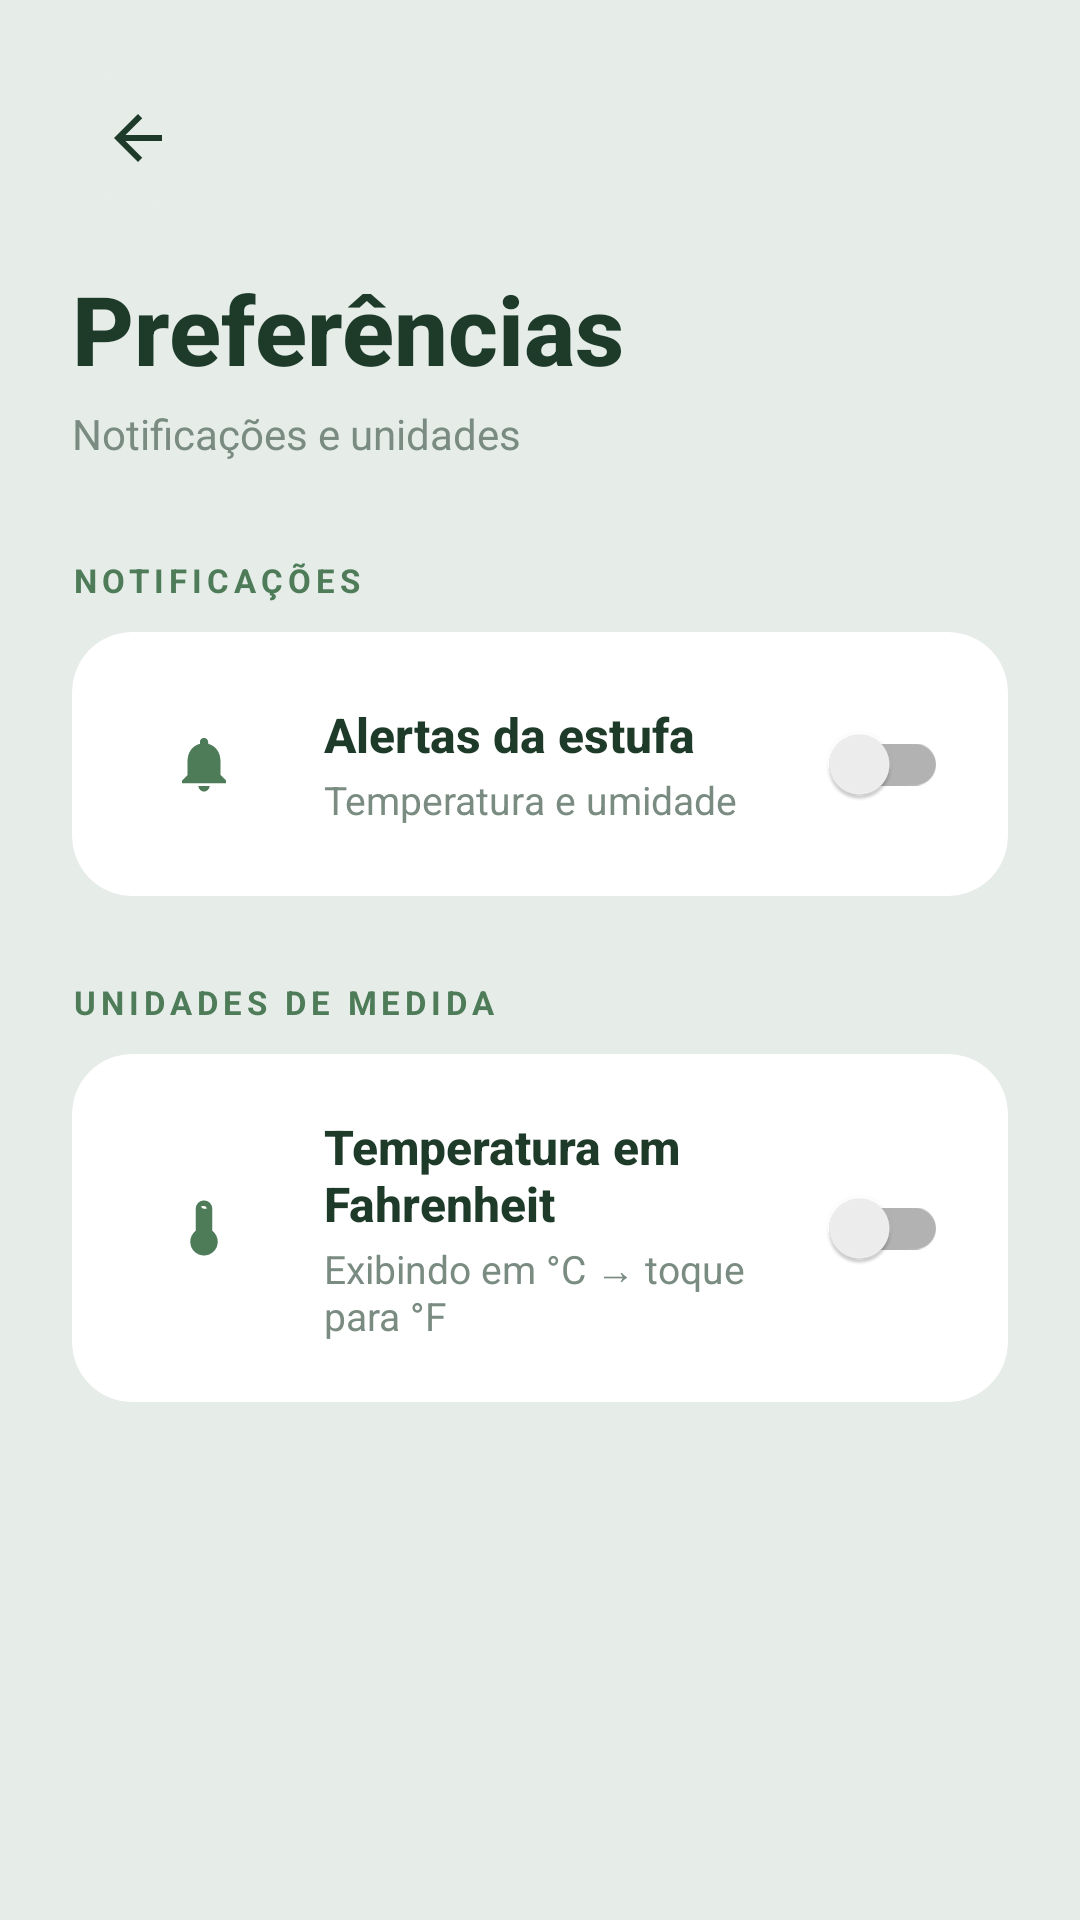

The Android layout XML behind this screen, and the referenced resources:
<!-- AndroidManifest.xml: application theme Theme.Ecotherms -->
<!-- res/layout/activity_preferences.xml -->
<?xml version="1.0" encoding="utf-8"?>
<LinearLayout
    android:id="@+id/main"
    xmlns:android="http://schemas.android.com/apk/res/android"
    xmlns:app="http://schemas.android.com/apk/res-auto"
    android:layout_width="match_parent"
    android:layout_height="match_parent"
    android:orientation="vertical"
    android:background="#E6EDE9">

    <androidx.core.widget.NestedScrollView
        android:layout_width="match_parent"
        android:layout_height="match_parent"
        android:fillViewport="true">

        <LinearLayout
            android:layout_width="match_parent"
            android:layout_height="wrap_content"
            android:orientation="vertical"
            android:padding="24dp">

            
            <FrameLayout
                android:layout_width="match_parent"
                android:layout_height="wrap_content"
                android:layout_marginBottom="20dp">

                <ImageButton
                    android:id="@+id/btn_back"
                    android:layout_width="44dp"
                    android:layout_height="44dp"
                    android:layout_gravity="start|center_vertical"
                    android:background="@drawable/bg_circle_light_gray"
                    android:src="@drawable/ic_arrow_back"
                    app:tint="#1E3A29"
                    android:padding="12dp"
                    android:contentDescription="Voltar" />
            </FrameLayout>

            
            <TextView
                android:layout_width="wrap_content"
                android:layout_height="wrap_content"
                android:text="Preferências"
                android:textColor="#1E3A29"
                android:textSize="32sp"
                android:textStyle="bold"
                android:fontFamily="sans-serif-medium"
                android:layout_marginBottom="4dp" />

            <TextView
                android:layout_width="wrap_content"
                android:layout_height="wrap_content"
                android:text="Notificações e unidades"
                android:textColor="#7A8C82"
                android:textSize="14sp"
                android:layout_marginBottom="32dp" />

            
            <TextView
                android:layout_width="wrap_content"
                android:layout_height="wrap_content"
                android:text="NOTIFICAÇÕES"
                android:textColor="#4E7C59"
                android:textSize="11sp"
                android:textStyle="bold"
                android:letterSpacing="0.15"
                android:layout_marginBottom="10dp" />

            
            <androidx.cardview.widget.CardView
                android:layout_width="match_parent"
                android:layout_height="wrap_content"
                android:layout_marginBottom="28dp"
                app:cardBackgroundColor="#FFFFFF"
                app:cardCornerRadius="20dp"
                app:cardElevation="0dp">

                <LinearLayout
                    android:layout_width="match_parent"
                    android:layout_height="wrap_content"
                    android:orientation="vertical"
                    android:padding="20dp">

                    <LinearLayout
                        android:layout_width="match_parent"
                        android:layout_height="wrap_content"
                        android:orientation="horizontal"
                        android:gravity="center_vertical">

                        <FrameLayout
                            android:layout_width="48dp"
                            android:layout_height="48dp"
                            android:background="@drawable/bg_circle_gray_light"
                            android:layout_marginEnd="16dp">

                            <ImageView
                                android:layout_width="22dp"
                                android:layout_height="22dp"
                                android:layout_gravity="center"
                                android:src="@drawable/ic_notification"
                                app:tint="#4E7C59" />
                        </FrameLayout>

                        <LinearLayout
                            android:layout_width="0dp"
                            android:layout_height="wrap_content"
                            android:layout_weight="1"
                            android:orientation="vertical">

                            <TextView
                                android:layout_width="wrap_content"
                                android:layout_height="wrap_content"
                                android:text="Alertas da estufa"
                                android:textColor="#1E3A29"
                                android:textSize="16sp"
                                android:textStyle="bold"
                                android:fontFamily="sans-serif-medium" />

                            <TextView
                                android:layout_width="wrap_content"
                                android:layout_height="wrap_content"
                                android:text="Temperatura e umidade"
                                android:textColor="#7A8C82"
                                android:textSize="13sp"
                                android:layout_marginTop="2dp" />
                        </LinearLayout>

                        <androidx.appcompat.widget.SwitchCompat
                            android:id="@+id/sw_notifications"
                            android:layout_width="wrap_content"
                            android:layout_height="wrap_content"
                            android:layout_marginStart="12dp" />
                    </LinearLayout>
                </LinearLayout>
            </androidx.cardview.widget.CardView>

            
            <TextView
                android:layout_width="wrap_content"
                android:layout_height="wrap_content"
                android:text="UNIDADES DE MEDIDA"
                android:textColor="#4E7C59"
                android:textSize="11sp"
                android:textStyle="bold"
                android:letterSpacing="0.15"
                android:layout_marginBottom="10dp" />

            
            <androidx.cardview.widget.CardView
                android:layout_width="match_parent"
                android:layout_height="wrap_content"
                android:layout_marginBottom="12dp"
                app:cardBackgroundColor="#FFFFFF"
                app:cardCornerRadius="20dp"
                app:cardElevation="0dp">

                <LinearLayout
                    android:layout_width="match_parent"
                    android:layout_height="wrap_content"
                    android:orientation="vertical"
                    android:padding="20dp">

                    <LinearLayout
                        android:layout_width="match_parent"
                        android:layout_height="wrap_content"
                        android:orientation="horizontal"
                        android:gravity="center_vertical">

                        <FrameLayout
                            android:layout_width="48dp"
                            android:layout_height="48dp"
                            android:background="@drawable/bg_circle_gray_light"
                            android:layout_marginEnd="16dp">

                            <ImageView
                                android:layout_width="22dp"
                                android:layout_height="22dp"
                                android:layout_gravity="center"
                                android:src="@drawable/ic_thermometer"
                                app:tint="#4E7C59" />
                        </FrameLayout>

                        <LinearLayout
                            android:layout_width="0dp"
                            android:layout_height="wrap_content"
                            android:layout_weight="1"
                            android:orientation="vertical">

                            <TextView
                                android:layout_width="wrap_content"
                                android:layout_height="wrap_content"
                                android:text="Temperatura em Fahrenheit"
                                android:textColor="#1E3A29"
                                android:textSize="16sp"
                                android:textStyle="bold"
                                android:fontFamily="sans-serif-medium" />

                            <TextView
                                android:id="@+id/tvFahrenheitDesc"
                                android:layout_width="wrap_content"
                                android:layout_height="wrap_content"
                                android:text="Exibindo em °C → toque para °F"
                                android:textColor="#7A8C82"
                                android:textSize="13sp"
                                android:layout_marginTop="2dp" />
                        </LinearLayout>

                        <androidx.appcompat.widget.SwitchCompat
                            android:id="@+id/sw_fahrenheit"
                            android:layout_width="wrap_content"
                            android:layout_height="wrap_content"
                            android:layout_marginStart="12dp" />
                    </LinearLayout>
                </LinearLayout>
            </androidx.cardview.widget.CardView>

        </LinearLayout>
    </androidx.core.widget.NestedScrollView>

</LinearLayout>
<!-- resources referenced by this layout -->
<resources>
  <!-- drawable bg_circle_light_gray (drawable) -->
  <?xml version="1.0" encoding="utf-8"?>
  <shape xmlns:android="http://schemas.android.com/apk/res/android"
      android:shape="oval">
      <solid android:color="#E6EDE9" />
  </shape>
  <!-- drawable ic_arrow_back (drawable) -->
  <?xml version="1.0" encoding="utf-8"?>
  <vector xmlns:android="http://schemas.android.com/apk/res/android"
      android:width="24dp"
      android:height="24dp"
      android:viewportWidth="24"
      android:viewportHeight="24">
      <path
          android:fillColor="#FFFFFF"
          android:pathData="M20,11H7.83L13.42,5.41L12,4L4,12L12,20L13.41,18.59L7.83,13H20V11Z" />
  </vector>
  <!-- drawable ic_notification (drawable) -->
  <vector xmlns:android="http://schemas.android.com/apk/res/android"
      android:width="24dp"
      android:height="24dp"
      android:viewportWidth="24"
      android:viewportHeight="24">
      <path
          android:fillColor="#FFFFFF"
          android:pathData="M12,22c1.1,0 2,-0.9 2,-2h-4C10,21.1 10.89,22 12,22zM18,16v-5c0,-3.07 -1.64,-5.64 -4.5,-6.32L13.5,4c0,-0.83 -0.67,-1.5 -1.5,-1.5s-1.5,0.67 -1.5,1.5v0.68C7.63,5.36 6,7.92 6,11v5l-2,2v1h16v-1l-2,-2z" />
  </vector>
  <!-- drawable ic_thermometer (drawable) -->
  <vector xmlns:android="http://schemas.android.com/apk/res/android"
      android:width="24dp"
      android:height="24dp"
      android:viewportWidth="24"
      android:viewportHeight="24">
      <path
          android:fillColor="#FFFFFF"
          android:pathData="M15,13V5c0,-1.66 -1.34,-3 -3,-3S9,3.34 9,5v8c-1.21,0.91 -2,2.37 -2,4 0,2.76 2.24,5 5,5s5,-2.24 5,-5c0,-1.63 -0.79,-3.09 -2,-4zM12,4c0.55,0 1,0.45 1,1h-0.99C11.45,5 11,4.55 11,4c0,0 0.45,0 1,0z" />
  </vector>
  <style name="Theme.Ecotherms" parent="Theme.MaterialComponents.DayNight.NoActionBar">
          <item name="colorPrimary">@color/card_destaque</item>
          <item name="colorPrimaryVariant">@color/cardview_dark_background</item>
          <item name="colorOnPrimary">@color/cardview_light_background</item>
          <item name="colorSecondary">@color/texto</item>
          <item name="colorSecondaryVariant">@color/texto</item>
          <item name="colorOnSecondary">@color/erro</item>
          <item name="android:windowLightStatusBar">true</item>
      </style>
  <color name="card_destaque">#4E7C59</color>
  <color name="texto">#1E3A29</color>
  <color name="erro">#992C10</color>
</resources>
